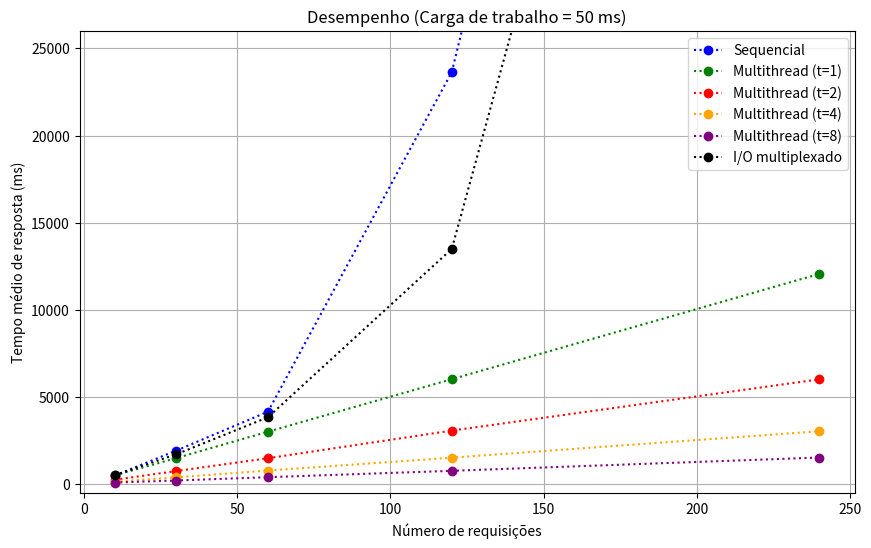

Generate this figure with matplotlib: (Note: this script raises an exception after producing the figure.)

# Example data
'''
'''
import matplotlib.pyplot as plt
import numpy as np

# Example data for 5 vector pairs
x = [10, 30, 60, 120, 240]  # Vector for the x-axis

y1 = [499, 1927, 4162, 23639, 109680]
y2 = [512, 1499, 3015, 6027, 12066]
y3 = [259, 756, 1494, 3079, 6020]
y4 = [148, 396, 787, 1526, 3042]
y5 = [99, 216, 406, 772, 1534]

xmex = [10, 30, 60, 120, 240]
y6 = [517, 1715, 3844, 13497, 90124]

# Create the plot
plt.figure(figsize=(10, 6))

# Plot all curves on the same graph
plt.plot(x, y1, label='Sequencial', color='blue', linestyle=':', marker='o')
plt.plot(x, y2, label='Multithread (t=1)', color='green', linestyle=':', marker='o')
plt.plot(x, y3, label='Multithread (t=2)', color='red', linestyle=':', marker='o')
plt.plot(x, y4, label='Multithread (t=4)', color='orange', linestyle=':', marker='o')
plt.plot(x, y5, label='Multithread (t=8)', color='purple', linestyle=':', marker='o')
plt.plot(xmex, y6, label='I/O multiplexado', color='black', linestyle=':', marker='o')

plt.ylim(top=26000)
plt.ylim(bottom=-500)

# Add title and labels
plt.title('Desempenho (Carga de trabalho = 50 ms)')
plt.ylabel('Tempo médio de resposta (ms)')
plt.xlabel('Número de requisições')

# Add legend
plt.legend()

# Show the grid for better visualization
plt.grid(True)

plt.savefig('analysis/results.png')

# Display the graph
plt.show()
